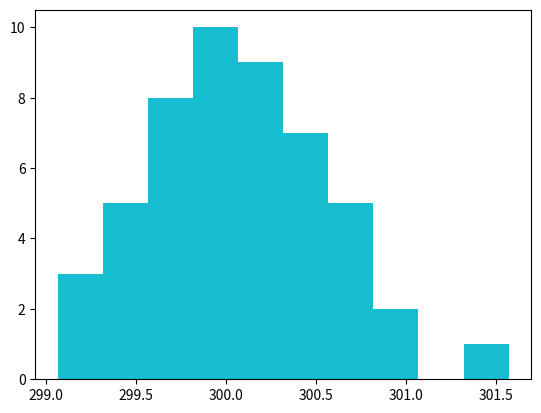

This chart was generated by the following Python code: (Note: this script raises an exception after producing the figure.)
import numpy as np
import random
import matplotlib.pyplot as plt
# [redacted]
MyData = np.random.normal(loc= 300.0, size=1000)
print(np.mean(MyData))

sample_mean = []
for i in range(50):
  y = random.sample(MyData.tolist(), 4)
  avg = np.mean(y)
  sample_mean.append(avg)
  plt.hist(sample_mean)
  plt.show()

print(np.mean(sample_mean))


sample_mean.sort()
print('Lower 95 Confidence Level Cutoff : ',sample_mean[24])
print('up 95 Confidence Level Cutoff : ',sample_mean[747])
print ('mdeian Mean: ',sample_mean[499])
